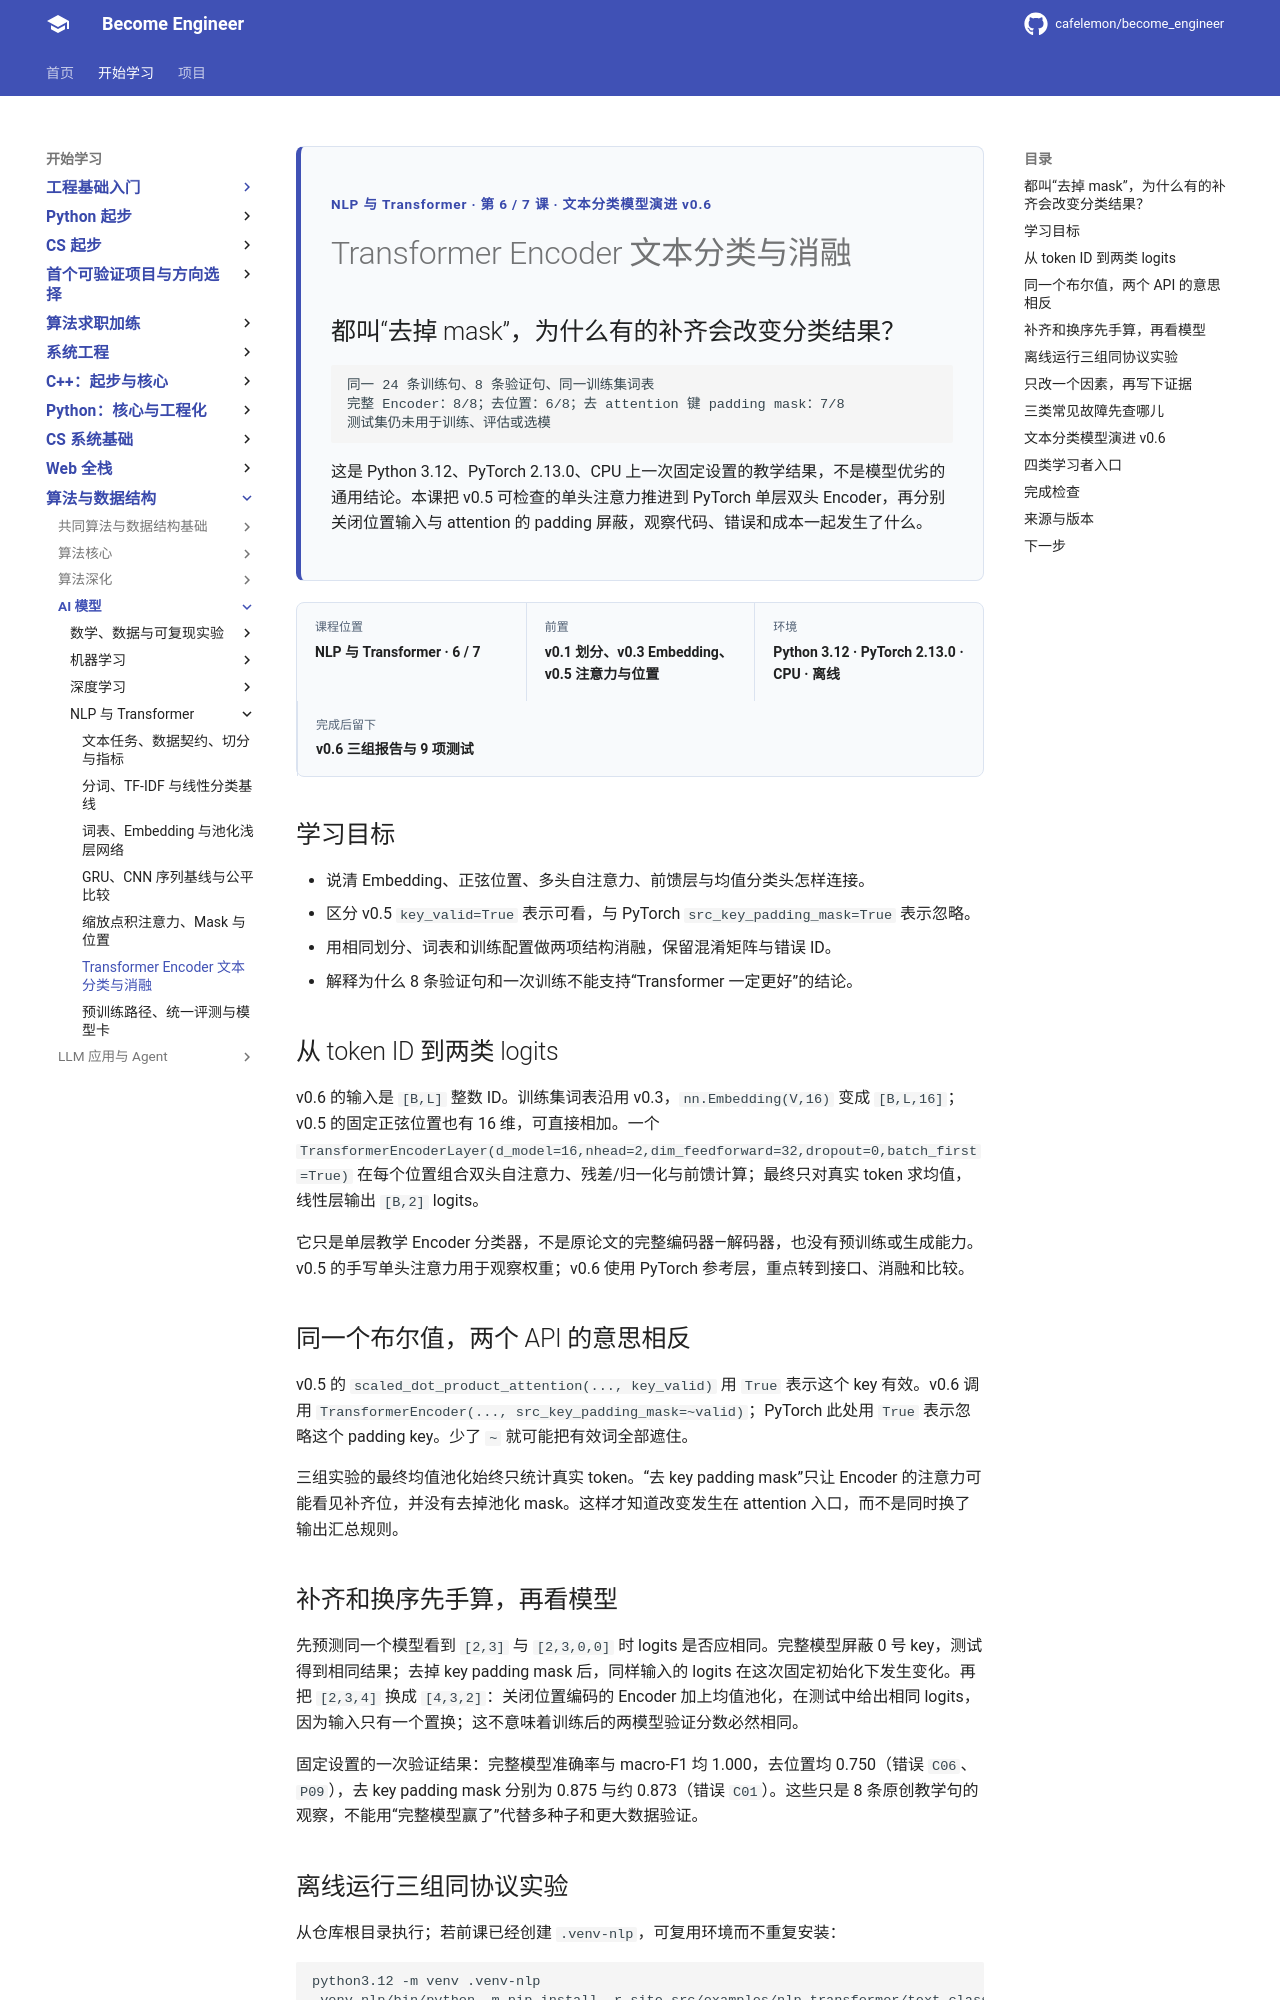

repository: cafelemon/become_engineer · page: learning-paths/ai-foundation/nlp-transformer/06-transformer-encoder-classification-ablation/index.html · generator: mkdocs

<div class="be-tutor-mount" data-tutor-lesson="nlp-transformer-06" aria-hidden="true"></div>
<section id="overview-encoder-ablation" class="be-page-hero be-lesson-hero" data-learning-context="overview-encoder-ablation" data-context-type="overview" markdown="1">
<span class="be-page-eyebrow">NLP 与 Transformer · 第 6 / 7 课 · 文本分类模型演进 v0.6</span>
# Transformer Encoder 文本分类与消融
## 都叫“去掉 mask”，为什么有的补齐会改变分类结果？

```text
同一 24 条训练句、8 条验证句、同一训练集词表
完整 Encoder：8/8；去位置：6/8；去 attention 键 padding mask：7/8
测试集仍未用于训练、评估或选模
```

这是 Python 3.12、PyTorch 2.13.0、CPU 上一次固定设置的教学结果，不是模型优劣的通用结论。本课把 v0.5 可检查的单头注意力推进到 PyTorch 单层双头 Encoder，再分别关闭位置输入与 attention 的 padding 屏蔽，观察代码、错误和成本一起发生了什么。
</section>

<div class="be-lesson-overview">
  <div><span>课程位置</span><strong>NLP 与 Transformer · 6 / 7</strong></div>
  <div><span>前置</span><strong>v0.1 划分、v0.3 Embedding、v0.5 注意力与位置</strong></div>
  <div><span>环境</span><strong>Python 3.12 · PyTorch 2.13.0 · CPU · 离线</strong></div>
  <div><span>完成后留下</span><strong>v0.6 三组报告与 9 项测试</strong></div>
</div>

## 学习目标

- 说清 Embedding、正弦位置、多头自注意力、前馈层与均值分类头怎样连接。
- 区分 v0.5 `key_valid=True` 表示可看，与 PyTorch `src_key_padding_mask=True` 表示忽略。
- 用相同划分、词表和训练配置做两项结构消融，保留混淆矩阵与错误 ID。
- 解释为什么 8 条验证句和一次训练不能支持“Transformer 一定更好”的结论。

<section id="concept-encoder-flow" data-learning-context="concept-encoder-flow" data-context-type="concept" markdown="1">
## 从 token ID 到两类 logits

v0.6 的输入是 `[B,L]` 整数 ID。训练集词表沿用 v0.3，`nn.Embedding(V,16)` 变成 `[B,L,16]`；v0.5 的固定正弦位置也有 16 维，可直接相加。一个 `TransformerEncoderLayer(d_model=16,nhead=2,dim_feedforward=32,dropout=0,batch_first=True)` 在每个位置组合双头自注意力、残差/归一化与前馈计算；最终只对真实 token 求均值，线性层输出 `[B,2]` logits。

它只是单层教学 Encoder 分类器，不是原论文的完整编码器—解码器，也没有预训练或生成能力。v0.5 的手写单头注意力用于观察权重；v0.6 使用 PyTorch 参考层，重点转到接口、消融和比较。
</section>

<section id="concept-mask-polarity" data-learning-context="concept-mask-polarity" data-context-type="concept" markdown="1">
## 同一个布尔值，两个 API 的意思相反

v0.5 的 `scaled_dot_product_attention(..., key_valid)` 用 `True` 表示这个 key 有效。v0.6 调用 `TransformerEncoder(..., src_key_padding_mask=~valid)`；PyTorch 此处用 `True` 表示忽略这个 padding key。少了 `~` 就可能把有效词全部遮住。

三组实验的最终均值池化始终只统计真实 token。“去 key padding mask”只让 Encoder 的注意力可能看见补齐位，并没有去掉池化 mask。这样才知道改变发生在 attention 入口，而不是同时换了输出汇总规则。
</section>

<section id="example-ablation-observation" data-learning-context="example-ablation-observation" data-context-type="example" markdown="1">
